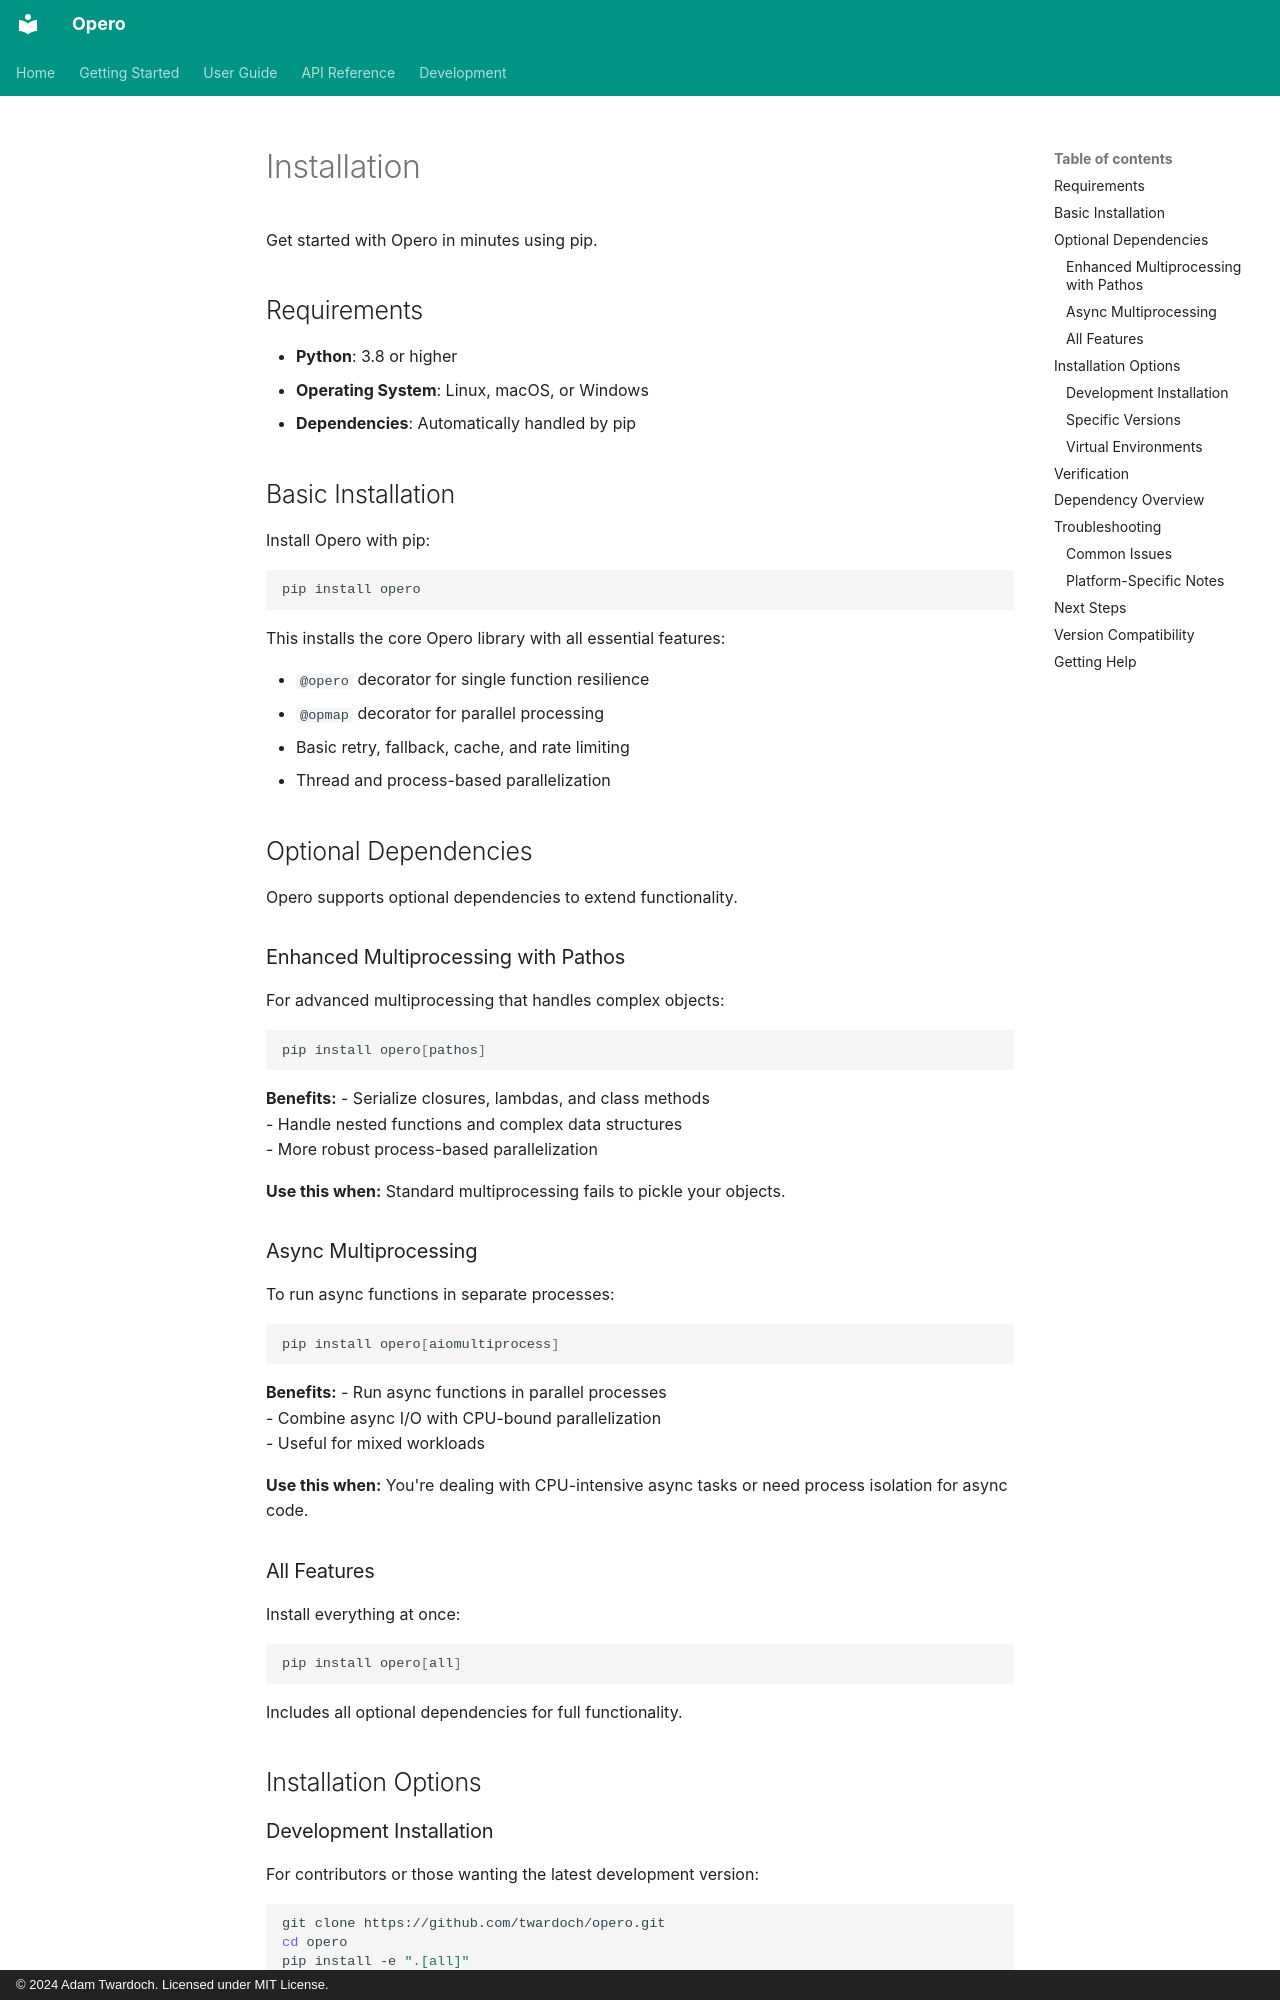

repository: twardoch/opero · page: md/getting-started/installation/index.html · generator: mkdocs · copyright: © 2024 Adam Twardoch. Licensed under MIT License.

# Installation

Get started with Opero in minutes using pip.

## Requirements

- **Python**: 3.8 or higher  
- **Operating System**: Linux, macOS, or Windows  
- **Dependencies**: Automatically handled by pip  

## Basic Installation

Install Opero with pip:

```bash
pip install opero
```

This installs the core Opero library with all essential features:

- `@opero` decorator for single function resilience  
- `@opmap` decorator for parallel processing  
- Basic retry, fallback, cache, and rate limiting  
- Thread and process-based parallelization  

## Optional Dependencies

Opero supports optional dependencies to extend functionality.

### Enhanced Multiprocessing with Pathos

For advanced multiprocessing that handles complex objects:

```bash
pip install opero[pathos]
```

**Benefits:**
- Serialize closures, lambdas, and class methods  
- Handle nested functions and complex data structures  
- More robust process-based parallelization  

**Use this when:** Standard multiprocessing fails to pickle your objects.

### Async Multiprocessing

To run async functions in separate processes:

```bash
pip install opero[aiomultiprocess]
```

**Benefits:**
- Run async functions in parallel processes  
- Combine async I/O with CPU-bound parallelization  
- Useful for mixed workloads  

**Use this when:** You're dealing with CPU-intensive async tasks or need process isolation for async code.

### All Features

Install everything at once:

```bash
pip install opero[all]
```

Includes all optional dependencies for full functionality.

## Installation Options

### Development Installation

For contributors or those wanting the latest development version:

```bash
git clone https://github.com/twardoch/opero.git
cd opero
pip install -e ".[all]"
```
